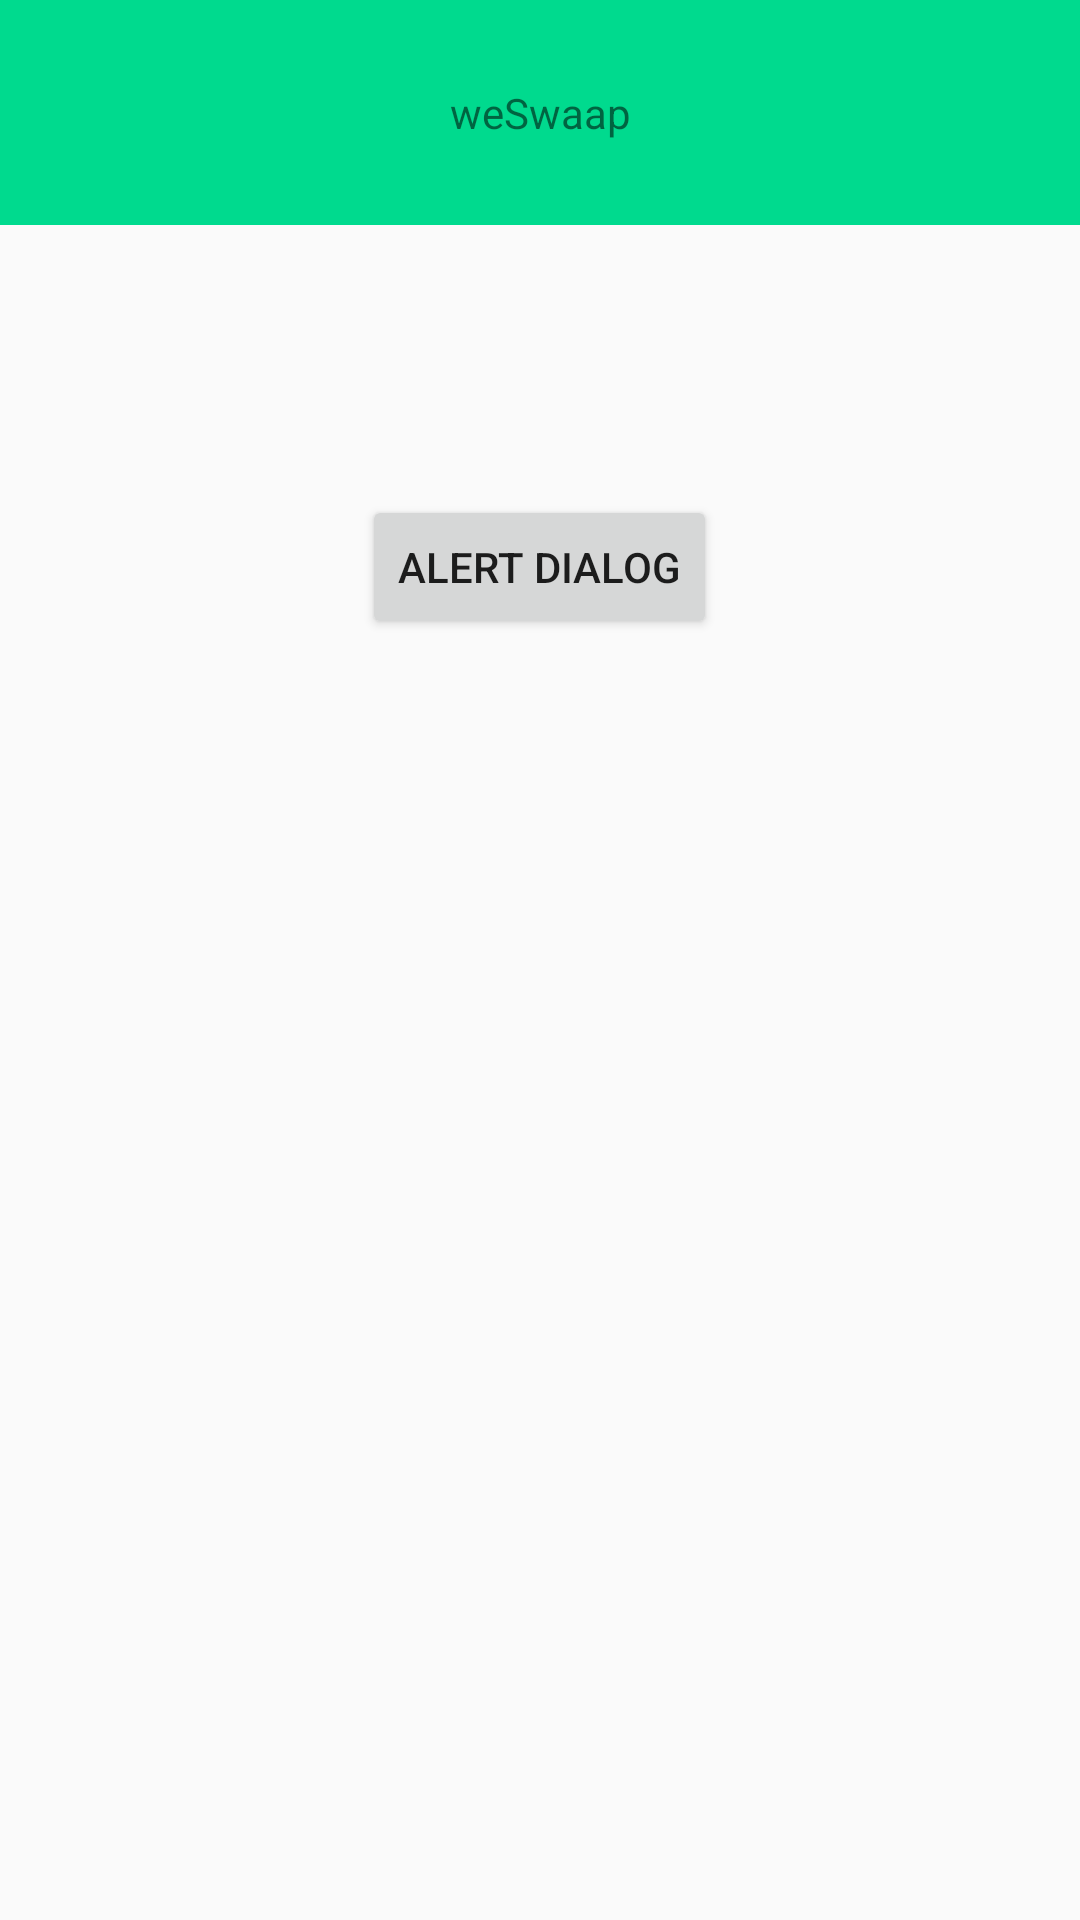

Produce the Android XML layout that renders to this screen, including the resource entries it uses.
<!-- AndroidManifest.xml: application theme AppTheme -->
<!-- res/layout/alert_dial.xml -->
<?xml version="1.0" encoding="utf-8"?>
<RelativeLayout xmlns:android="http://schemas.android.com/apk/res/android"
    android:layout_width="match_parent"
    android:layout_height="match_parent">

    <TextView
       android:id="@+id/text_we"
        android:layout_width="match_parent"
        android:layout_height="wrap_content"
        android:background="#00da8e"
        android:text="weSwaap"
        android:padding="28dp"
        android:textAlignment="center"/>

    <Button
        android:layout_width="wrap_content"
        android:layout_below="@+id/text_we"
        android:layout_height="wrap_content"
        android:layout_centerInParent="true"
        android:layout_marginTop="90dp"
        android:text="ALert Dialog"/>

</RelativeLayout>
<!-- resources referenced by this layout -->
<resources>
  <style name="AppTheme" parent="Theme.AppCompat.Light.DarkActionBar">
          
          <item name="colorPrimary">@color/colorPrimary</item>
          <item name="colorPrimaryDark">@color/colorPrimaryDark</item>
          <item name="colorAccent">@color/colorAccent</item>
      </style>
  <color name="colorPrimary">#3F51B5</color>
  <color name="colorPrimaryDark">#303F9F</color>
  <color name="colorAccent">#00ff4081</color>
</resources>
